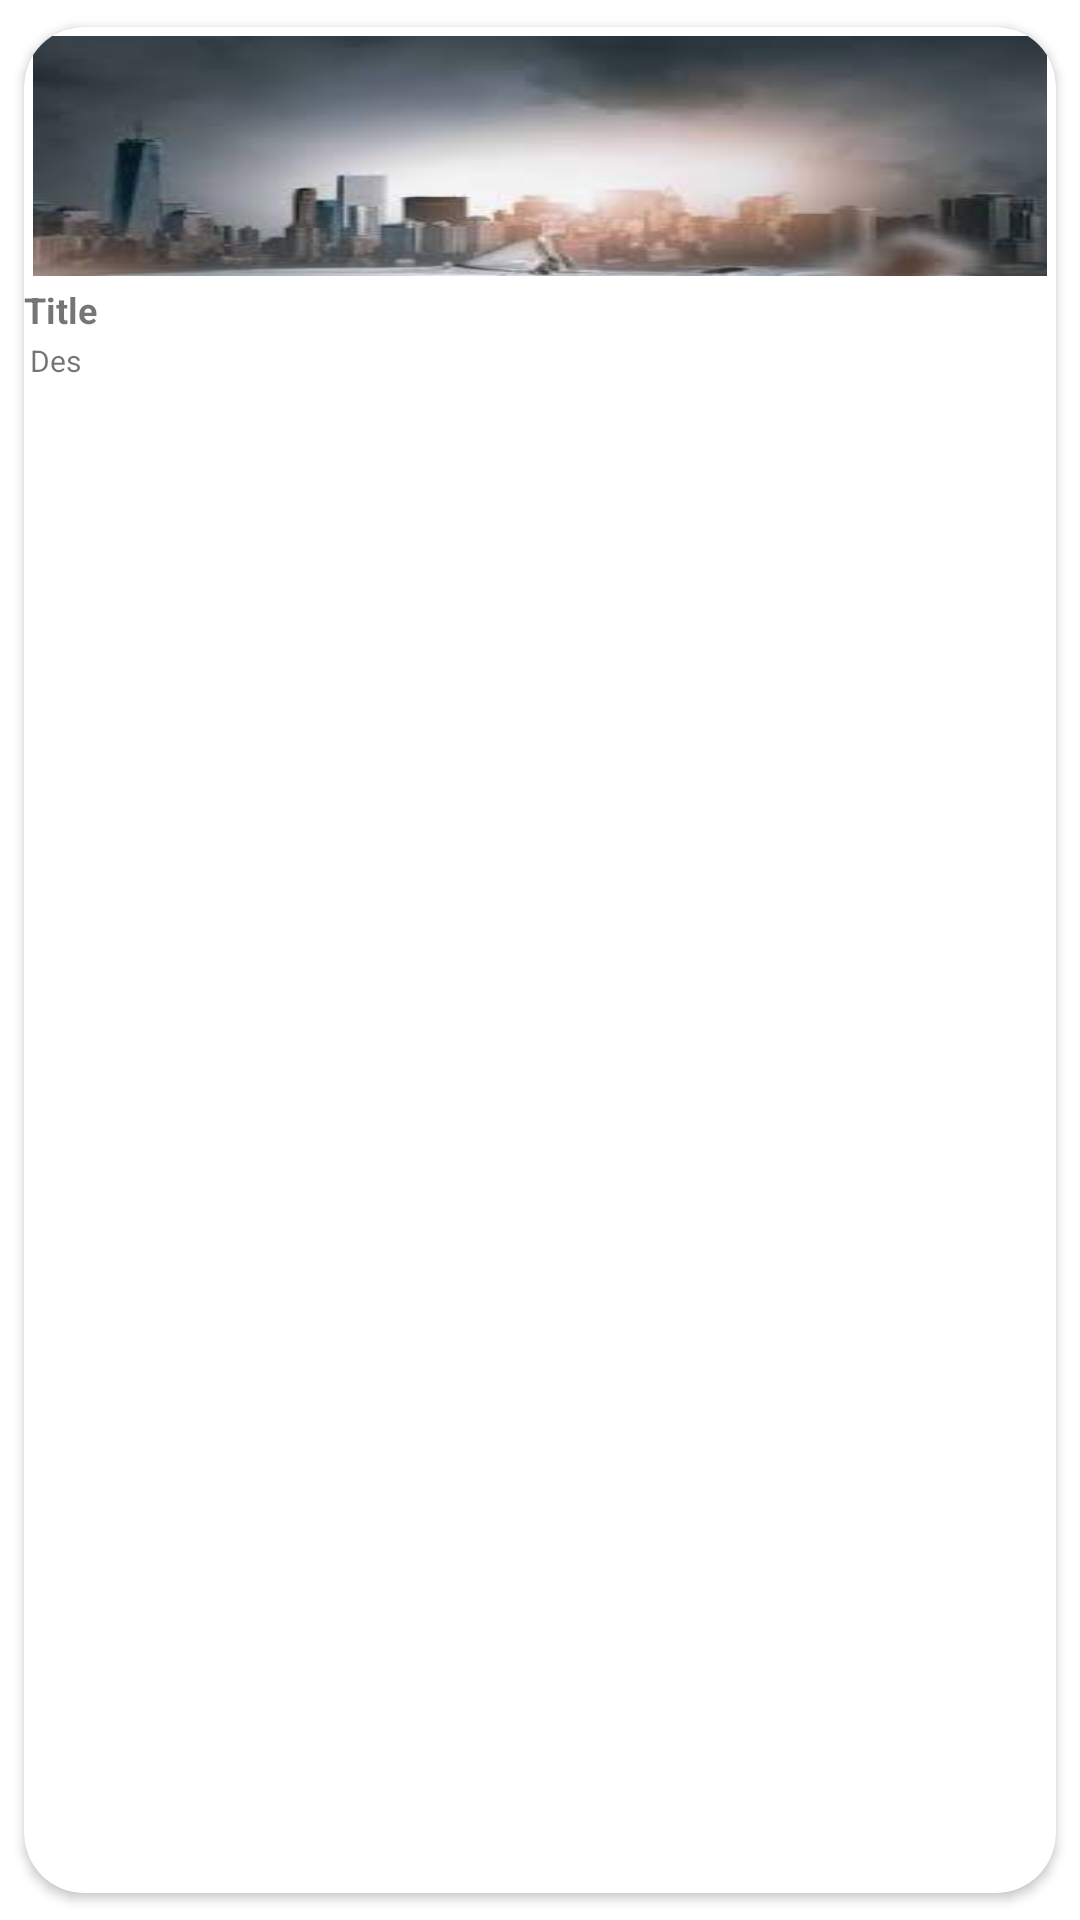

Produce the Android XML layout that renders to this screen, including the resource entries it uses.
<!-- AndroidManifest.xml: application theme Theme.FinalProject -->
<!-- res/layout/recycler_view_layout.xml -->
<?xml version="1.0" encoding="utf-8"?>
<LinearLayout xmlns:android="http://schemas.android.com/apk/res/android"
    xmlns:app="http://schemas.android.com/apk/res-auto"
    android:orientation="vertical"
    android:layout_width="100dp"
    android:layout_height="150dp">
    <androidx.cardview.widget.CardView
        android:id="@+id/card_rcMovie"
        android:layout_width="match_parent"
        android:layout_height="match_parent"
        app:cardCornerRadius="20dp"
        app:cardElevation="2dp"
        app:cardUseCompatPadding="true">
        <LinearLayout
            android:layout_width="match_parent"
            android:layout_height="match_parent"
            android:orientation="vertical">

            <ImageView
                android:id="@+id/img_PosterMovie"
                android:layout_width="match_parent"
                android:layout_height="80dp"
                android:layout_margin="3dp"
                android:scaleType="fitXY"
                android:src="@drawable/back"/>
            <TextView
                android:id="@+id/txt_TitleMovie"
                android:layout_width="match_parent"
                android:layout_height="wrap_content"
                android:text="Title"
                android:maxLength="12"
                android:textStyle="bold"
                android:textSize="12sp"/>
            <TextView
                android:id="@+id/txt_DesMovie"
                android:layout_width="match_parent"
                android:layout_height="wrap_content"
                android:layout_margin="2dp"
                android:text="Des"
                android:textSize="10sp"/>


        </LinearLayout>
    </androidx.cardview.widget.CardView>

</LinearLayout>
<!-- resources referenced by this layout -->
<resources>
  <!-- drawable back: jpg bitmap (drawable-v24, 4789 bytes) -->
  <style name="Theme.FinalProject" parent="Theme.MaterialComponents.DayNight.DarkActionBar">
          
          <item name="colorPrimary">#CA841B</item>
          <item name="colorPrimaryVariant">@color/purple_700</item>
          <item name="colorOnPrimary">@color/white</item>
          
          <item name="colorSecondary">@color/teal_200</item>
          <item name="colorSecondaryVariant">@color/teal_700</item>
          <item name="colorOnSecondary">@color/black</item>
          
          <item name="android:statusBarColor" tools:targetApi="l">?attr/colorPrimaryVariant</item>
          
      </style>
  <!-- not gathered from this repository: default colours our renderer supplied (Android Studio template values) -->
  <color name="purple_700">#FF3700B3</color>
  <color name="teal_200">#FF03DAC5</color>
  <color name="teal_700">#FF018786</color>
  <color name="black">#FF000000</color>
  <color name="white">#FFFFFFFF</color>
</resources>
